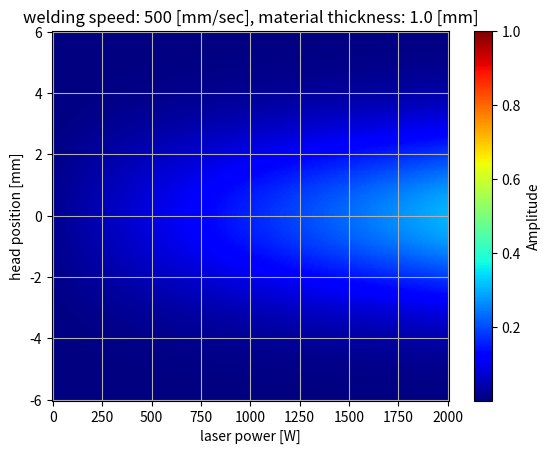

Source code (Python):
import math
import numpy as np
import matplotlib.pyplot as plt

class WeldingSimulation:
    def __init__(self, trigger):
        self.trigger = trigger
        self.variable_values = self.define_variables()
        self.variable_labels, self.unit_labels = self.define_labels()
        self.h_dict, self.x_axis, self.y_axis = self.initialize_h_dict()
        self.X, self.Y = self.create_grid()
        self.h_values = self.assign_variable_values()
        self.Z = self.calculate_h()

    def define_variables(self):
        return {
            "x1": np.linspace(0, 800, 200),
            "x2": np.linspace(-6, 6, 200),
            "x3": np.linspace(0, 7, 200),
            "x4": np.linspace(0, 2000, 200)
        }

    def define_labels(self):
        variable_labels = {
            "x1": "welding speed",
            "x2": "head position",
            "x3": "material thickness",
            "x4": "laser power"
        }

        unit_labels = {
            "x1": "mm/sec",
            "x2": "mm",
            "x3": "mm",
            "x4": "W"
        }

        return variable_labels, unit_labels

    def h(self, x1, x2, x3, x4):
        # welding_speedの関数
        lambda_1 = 0.0045
        g_x1 =  np.exp(-lambda_1 * abs(x1))

        # head_positionの関数
        mu = 0
        sigma = 2
        f_x2 = (1 / math.sqrt(2 * math.pi * sigma**2)) * np.exp(-((x2 - mu)**2) / (2 * sigma**2))

        # material_thicknessの関数
        lambda_3 = 1.0
        C = 0.5
        s_x3 = C + (1 - C) * np.exp(-lambda_3 * x3)

        # laser_powerの関数
        alpha = 1.0
        l_x4 = 1 + alpha * (x4 / 100)

        return f_x2 * g_x1 * s_x3 * l_x4

    def initialize_h_dict(self):
        # h_dict を初期化
        h_dict = {}
        
        # トリガーのキーを反復処理
        for key in self.trigger.keys():
            # x_var が指定された場合、x_axis と h_dict を設定
            if self.trigger[key] == "x_var":
                x_axis = (key, self.variable_values[key])
                h_dict[key] = self.variable_values[key]
            # y_var が指定された場合、y_axis と h_dict を設定
            elif self.trigger[key] == "y_var":
                y_axis = (key, self.variable_values[key])
                h_dict[key] = self.variable_values[key]
            # それ以外の場合、h_dict にトリガーの値を設定
            else:
                h_dict[key] = self.trigger[key]
        
        # h_dict, x_axis, y_axis を返す
        return h_dict, x_axis, y_axis

    def create_grid(self):
        X, Y = np.meshgrid(self.x_axis[1], self.y_axis[1])
        return X, Y

    def assign_variable_values(self):
        # 変数を初期化
        x1 = x2 = x3 = x4 = None

        # x_axisに対応する変数にXの値を割り当てる
        if self.x_axis[0] == "x1":
            x1 = self.X
        elif self.x_axis[0] == "x2":
            x2 = self.X
        elif self.x_axis[0] == "x3":
            x3 = self.X
        else:
            x4 = self.X

        # y_axisに対応する変数にYの値を割り当てる
        if self.y_axis[0] == "x1":
            x1 = self.Y
        elif self.y_axis[0] == "x2":
            x2 = self.Y
        elif self.y_axis[0] == "x3":
            x3 = self.Y
        else:
            x4 = self.Y

        # 割り当てられていない変数にtriggerの値を割り当てる
        if x1 is None:
            x1 = self.trigger["x1"]
        elif x2 is None:
            x2 = self.trigger["x2"]
        elif x3 is None:
            x3 = self.trigger["x3"]
        else:
            x4 = self.trigger["x4"]

        # 再度、割り当てられていない変数にtriggerの値を割り当てる
        if x1 is None:
            x1 = self.trigger["x1"]
        elif x2 is None:
            x2 = self.trigger["x2"]
        elif x3 is None:
            x3 = self.trigger["x3"]
        else:
            x4 = self.trigger["x4"]

        # h関数に渡す変数のリストを作成
        h_values = [x1, x2, x3, x4]
        return h_values

    def calculate_h(self):
        return self.h(self.h_values[0], self.h_values[1], self.h_values[2], self.h_values[3])

    def get_figure(self):
        # グラフのフィギュアを作成
        figure = plt.figure()
        # X, Y, Z のデータを使ってカラーメッシュを描画
        plt.pcolormesh(self.X, self.Y, self.Z, cmap='jet', vmax=1.0)
        # カラーバーを追加し、ラベルを設定
        plt.colorbar(label='Amplitude')
        # グリッドを表示
        plt.grid()

        # x軸とy軸の変数名を取得
        keys_with_x_var = [key for key, value in self.trigger.items() if value == "x_var"][0]
        keys_with_y_var = [key for key, value in self.trigger.items() if value == "y_var"][0]
        # x軸とy軸以外の変数名を取得
        keys_with_not_xy_var = [key for key, value in self.trigger.items() if value not in ["x_var", "y_var"]]

        # x軸のラベルを設定
        plt.xlabel(f"{self.variable_labels[keys_with_x_var]} [{self.unit_labels[keys_with_x_var]}]")
        # y軸のラベルを設定
        plt.ylabel(f"{self.variable_labels[keys_with_y_var]} [{self.unit_labels[keys_with_y_var]}]")

        # グラフのタイトルを設定
        plt.title(f"{self.variable_labels[keys_with_not_xy_var[0]]}: {self.trigger[keys_with_not_xy_var[0]]} [{self.unit_labels[keys_with_not_xy_var[0]]}], {self.variable_labels[keys_with_not_xy_var[1]]}: {self.trigger[keys_with_not_xy_var[1]]} [{self.unit_labels[keys_with_not_xy_var[1]]}]")

        # グラフを表示
        # plt.show()

        return figure

if __name__ == "__main__":
    trigger1 = {
        "x1": 500,
        "x2": "y_var",
        "x3": 1.0,
        "x4": "x_var"
    }

    welding_simulation = WeldingSimulation(trigger1)
    welding_simulation.get_figure()
